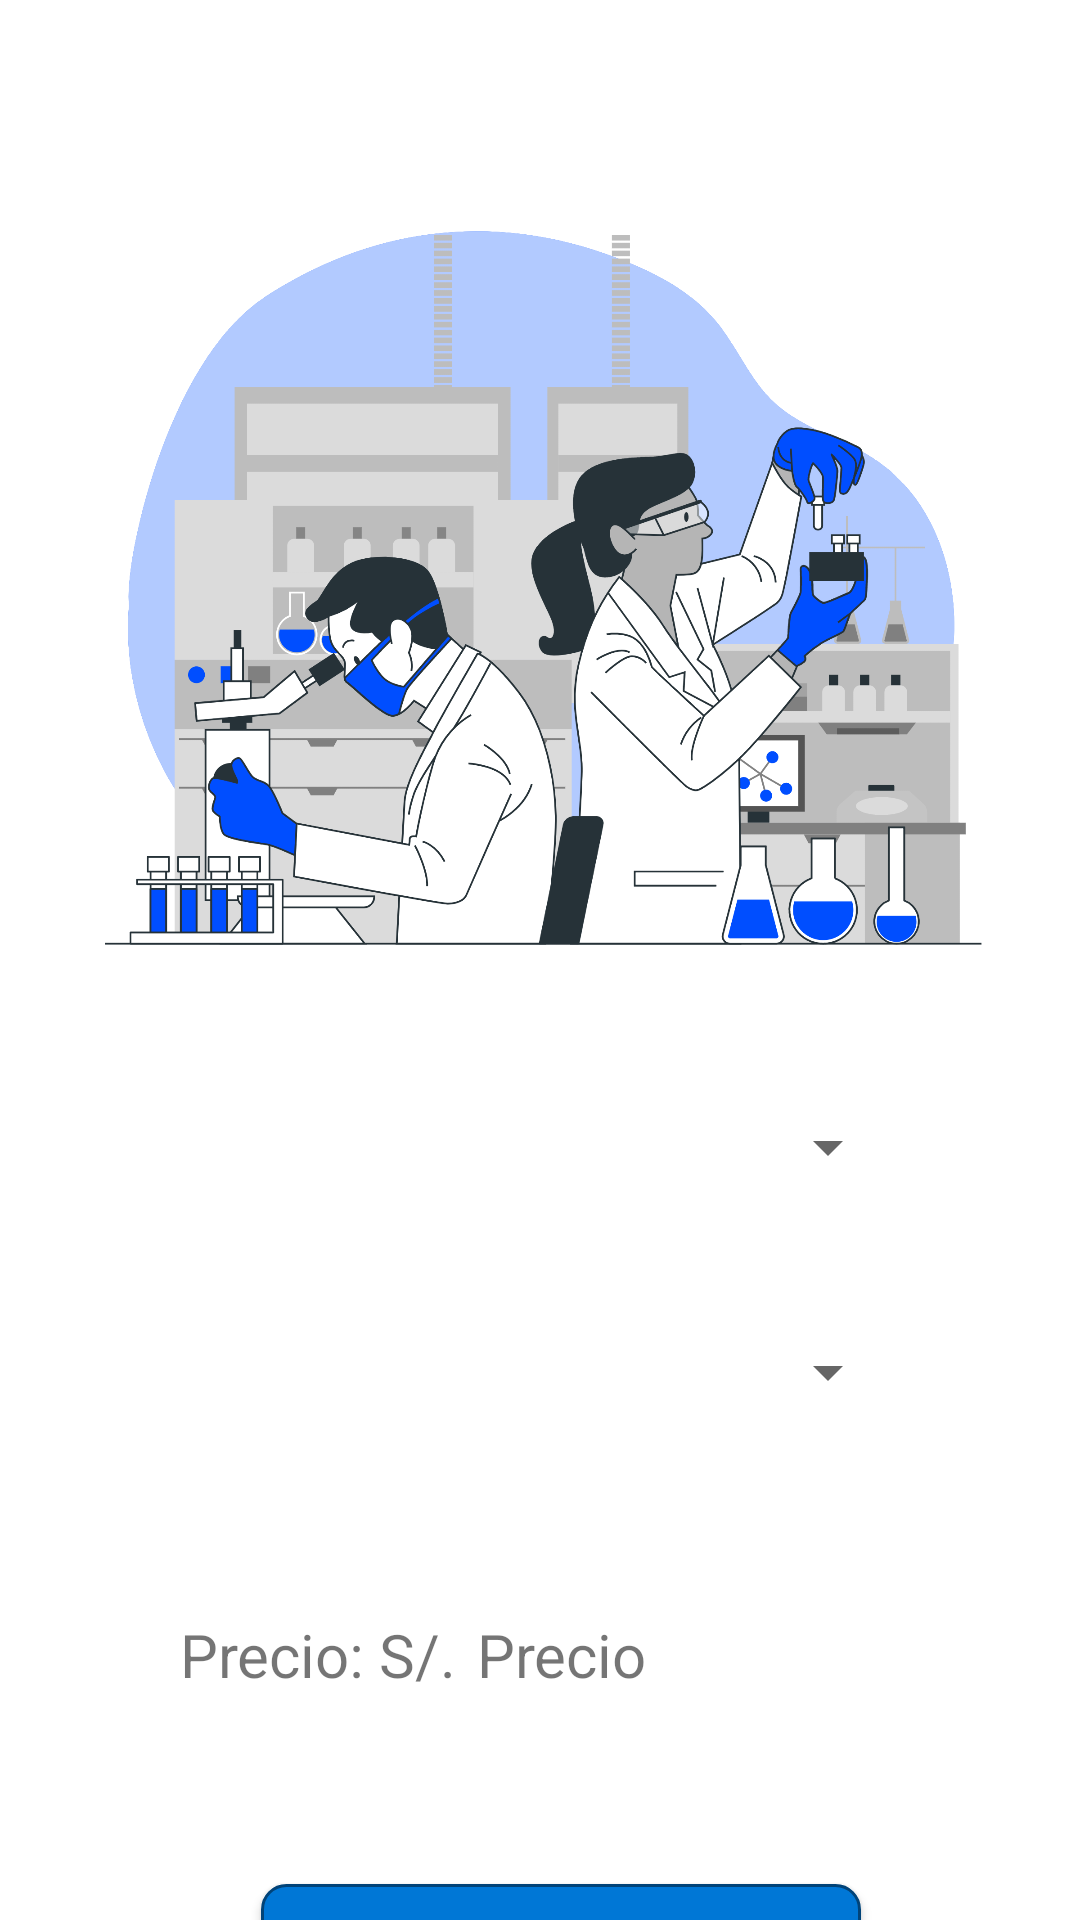

This screen was rendered from an Android layout file. Write that file and the resources it references.
<!-- AndroidManifest.xml: application theme Theme.BiopacificV2 -->
<!-- res/layout/fragment_servicios.xml -->
<?xml version="1.0" encoding="utf-8"?>
<androidx.constraintlayout.widget.ConstraintLayout xmlns:android="http://schemas.android.com/apk/res/android"
    xmlns:app="http://schemas.android.com/apk/res-auto"
    xmlns:tools="http://schemas.android.com/tools"
    android:layout_width="match_parent"
    android:layout_height="match_parent"
    tools:context=".ServiciosFragment">

    

    <Button
        android:id="@+id/btnSolicitar"
        android:layout_width="200dp"
        android:layout_height="wrap_content"
        android:layout_marginTop="60dp"
        android:background="@drawable/botonpersonalizado"
        android:padding="11dp"
        android:text="Solicitar servicio"
        android:textAllCaps="false"
        android:textColor="@color/white"
        android:textSize="20dp"
        android:textStyle="bold"
        app:layout_constraintEnd_toEndOf="parent"
        app:layout_constraintHorizontal_bias="0.543"
        app:layout_constraintStart_toStartOf="parent"
        app:layout_constraintTop_toBottomOf="@+id/txtCostoPerfil" />

    <Spinner
        android:id="@+id/ComboPerfiles"
        android:layout_width="0dp"
        android:layout_height="55dp"
        android:layout_marginStart="60dp"
        android:layout_marginLeft="60dp"
        android:layout_marginEnd="60dp"
        android:layout_marginRight="60dp"
        android:scrollbarSize="12sp"
        app:layout_constraintEnd_toEndOf="parent"
        app:layout_constraintStart_toStartOf="parent"
        app:layout_constraintTop_toBottomOf="@+id/imageView14" />

    <Spinner
        android:id="@+id/comboMascotas"
        android:layout_width="0dp"
        android:layout_height="55dp"
        android:layout_marginStart="60dp"
        android:layout_marginLeft="60dp"
        android:layout_marginTop="20dp"
        android:layout_marginEnd="60dp"
        android:layout_marginRight="60dp"
        android:scrollbarSize="12sp"
        app:layout_constraintEnd_toEndOf="parent"
        app:layout_constraintStart_toStartOf="parent"
        app:layout_constraintTop_toBottomOf="@+id/ComboPerfiles" />

    <TextView
        android:id="@+id/txtCodPerfil"
        android:layout_width="0dp"
        android:layout_height="wrap_content"
        android:layout_marginTop="15dp"
        android:visibility="invisible"
        app:layout_constraintEnd_toEndOf="parent"
        app:layout_constraintStart_toStartOf="parent"
        app:layout_constraintTop_toBottomOf="@+id/comboMascotas" />

    <TextView
        android:id="@+id/txtCodMasc"
        android:layout_width="0dp"
        android:layout_height="wrap_content"
        android:visibility="invisible"
        app:layout_constraintEnd_toEndOf="parent"
        app:layout_constraintStart_toStartOf="parent"
        app:layout_constraintTop_toBottomOf="@+id/txtCodPerfil" />

    <TextView
        android:id="@+id/textView16"
        android:layout_width="99dp"
        android:layout_height="30dp"
        android:layout_marginStart="60dp"
        android:layout_marginLeft="60dp"
        android:text="@string/precio"
        android:textSize="20sp"
        app:layout_constraintStart_toStartOf="parent"
        app:layout_constraintTop_toBottomOf="@+id/txtCodMasc" />

    <TextView
        android:id="@+id/txtCostoPerfil"
        android:layout_width="0dp"
        android:layout_height="30dp"
        android:layout_marginEnd="125dp"
        android:layout_marginRight="125dp"
        android:text="Precio"
        android:textSize="20sp"
        app:layout_constraintEnd_toEndOf="parent"
        app:layout_constraintHorizontal_bias="1.0"
        app:layout_constraintStart_toEndOf="@+id/textView16"
        app:layout_constraintTop_toBottomOf="@+id/txtCodMasc" />

    <ImageView
        android:id="@+id/imageView14"
        android:layout_width="300dp"
        android:layout_height="300dp"
        android:layout_marginTop="55dp"
        app:layout_constraintEnd_toEndOf="parent"
        app:layout_constraintStart_toStartOf="parent"
        app:layout_constraintTop_toTopOf="parent"
        app:srcCompat="@drawable/solicitar" />

</androidx.constraintlayout.widget.ConstraintLayout>
<!-- resources referenced by this layout -->
<resources>
  <color name="white">#FFFFFFFF</color>
  <!-- drawable botonpersonalizado (drawable) -->
  <?xml version="1.0" encoding="utf-8"?>
  
  <shape xmlns:android="http://schemas.android.com/apk/res/android">
      <solid android:color="@color/customAccent"></solid>
      <corners android:radius="8dp"></corners>
      <stroke android:color="@color/colorBordes" android:width="1dp"></stroke>
  </shape>
  <!-- drawable solicitar: png bitmap (drawable, 432836 bytes) -->
  <string name="precio">Precio: S/.</string>
  <style name="Theme.BiopacificV2" parent="Theme.MaterialComponents.DayNight.NoActionBar">
          
          <item name="colorPrimary">@color/colorPrimary</item>
          <item name="colorPrimaryVariant">@color/customAccent</item>
          <item name="colorOnPrimary">@color/white</item>
          <item name="color">@color/actionbar</item>
          
          <item name="colorSecondary">@color/colorPrimary</item>
          <item name="colorSecondaryVariant">@color/customAccent</item>
          <item name="colorOnSecondary">@color/white</item>
          
          <item name="android:statusBarColor" tools:targetApi="l">?attr/color</item>
          z
      </style>
  <color name="customAccent">#0077D6</color>
  <color name="colorBordes">#014378</color>
  <color name="colorPrimary">#2196F3</color>
  <color name="actionbar">#008CFB</color>
</resources>
